pico-8 play session: hold ← + tap ❎

[t = 1 s] hold ← ~1s, tap ❎ ~2×
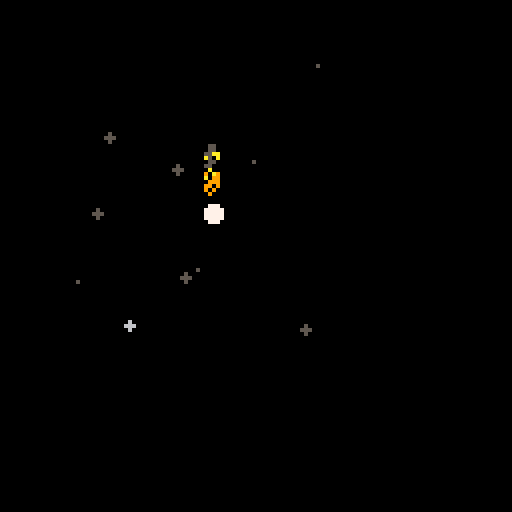
[t = 2 s] hold ← ~2s, tap ❎ ~4×
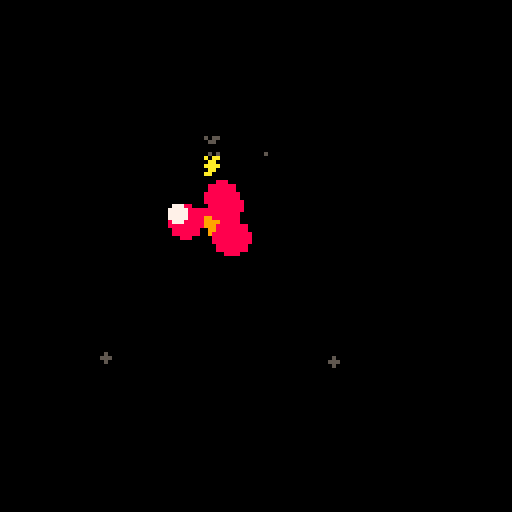
[t = 4 s] hold ← ~4s, tap ❎ ~7×
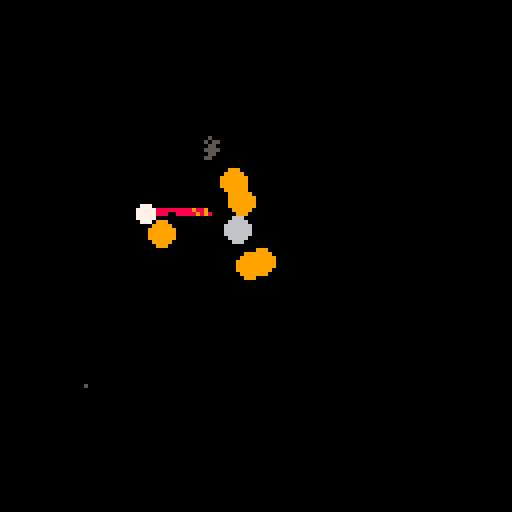
[t = 6 s] hold ← ~6s, tap ❎ ~10×
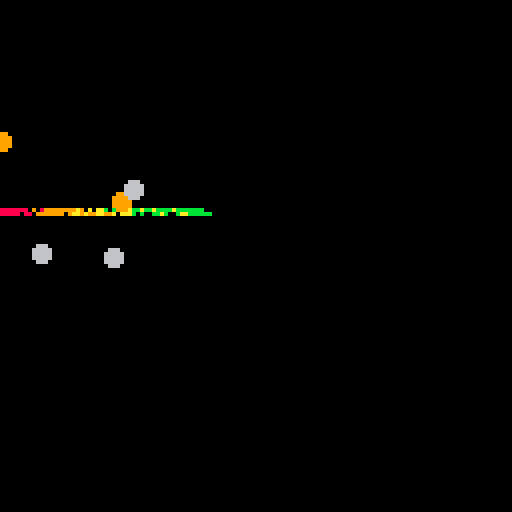

pico-8 cartridge
version 18
__lua__
function _init()
    --particles
    effects = {}

    --effects settings
    trail_width = 1.5
    trail_colors = {8,9,10,11}
    trail_amount = 2

    fire_width = 3
    fire_colors = {8,9,10,5}
    fire_amount = 3

    explode_size = 5
    explode_colors = {8,9,6,5}
    explode_amount = 5

    --sfx
    trail_sfx = 0
    explode_sfx = 1
    fire_sfx = 2

    --player
    player = {x=53, y=53, r=2, c=7}
end

function _update60()
    --update particles
    update_fx()

    --player controls
    if btn(0) then player.x-=1 end
    if btn(1) then player.x+=1 end
    if btn(2) then player.y-=1 end
    if btn(3) then player.y+=1 end

    if btn(4) then
        fire(player.x,player.y,fire_width,fire_colors,fire_amount)
        sfx(fire_sfx)
    end
    if btnp(5) then
        explode(player.x,player.y,explode_size,explode_colors,explode_amount)
        sfx(explode_sfx)
    end

    if btn(0) or btn(1) or btn(2) or btn(3) then
        trail(player.x,player.y,trail_width,trail_colors,trail_amount)
        sfx(trail_sfx)
    end
end

function _draw()
    cls()
    map(16,0)
    
    --draw particles
    draw_fx()

    --player
    circfill(player.x,player.y,player.r,player.c)
end
-->8
-- core particle functions

function add_fx(x,y,die,dx,dy,grav,grow,shrink,r,c_table)
    local fx={
        x=x,
        y=y,
        t=0,
        die=die,
        dx=dx,
        dy=dy,
        grav=grav,
        grow=grow,
        shrink=shrink,
        r=r,
        c=0,
        c_table=c_table
    }
    add(effects,fx)
end

function update_fx()
    for fx in all(effects) do
        --lifetime
        fx.t+=1
        if fx.t>fx.die then del(effects,fx) end

        --color depends on lifetime
        if fx.t/fx.die < 1/#fx.c_table then
            fx.c=fx.c_table[1]

        elseif fx.t/fx.die < 2/#fx.c_table then
            fx.c=fx.c_table[2]

        elseif fx.t/fx.die < 3/#fx.c_table then
            fx.c=fx.c_table[3]

        else
            fx.c=fx.c_table[4]
        end

        --physics
        if fx.grav then fx.dy+=.5 end
        if fx.grow then fx.r+=.1 end
        if fx.shrink then fx.r-=.1 end

        --move
        fx.x+=fx.dx
        fx.y+=fx.dy
    end
end

function draw_fx()
    for fx in all(effects) do
        --draw pixel for size 1, draw circle for larger
        if fx.r<=1 then
            pset(fx.x,fx.y,fx.c)
        else
            circfill(fx.x,fx.y,fx.r,fx.c)
        end
    end
end
-->8
--example particle effects

-- motion trail effect
function trail(x,y,w,c_table,num)

    for i=0, num do
        --settings
        add_fx(
            x+rnd(w)-w/2,  -- x
            y+rnd(w)-w/2,  -- y
            40+rnd(30),  -- die
            0,         -- dx
            0,         -- dy
            false,     -- gravity
            false,     -- grow
            false,     -- shrink
            1,         -- radius
            c_table    -- color_table
        )
    end
end

-- explosion effect
function explode(x,y,r,c_table,num)
    for i=0, num do

        --settings
        add_fx(
            x,         -- x
            y,         -- y
            30+rnd(25),-- die
            rnd(2)-1,  -- dx
            rnd(2)-1,  -- dy
            false,     -- gravity
            false,     -- grow
            true,      -- shrink
            r,         -- radius
            c_table    -- color_table
        )
    end
end

-- fire effect
function fire(x,y,w,c_table,num)
    for i=0, num do
        --settings
        add_fx(
            x+rnd(w)-w/2,  -- x
            y+rnd(w)-w/2,  -- y
            30+rnd(10),-- die
            0,         -- dx
            -.5,       -- dy
            false,     -- gravity
            false,     -- grow
            true,      -- shrink
            2,         -- radius
            c_table    -- color_table
        )
    end
end
-->8
--[[change pal

pal(0, 128,1)
pal(1, 129,1)
pal(2, 130,1)
pal(3, 131,1)
pal(4, 132,1)
pal(5, 133,1)
pal(6, 134,1)
pal(7, 135,1)
pal(8, 136,1)
pal(9, 137,1)
pal(10, 138,1)
pal(11, 139,1)
pal(12, 140,1)
pal(13, 141,1)
pal(14, 142,1)
pal(15, 143,1)

poke(0x5f2e,1)]]
__gfx__
0000000000880090000000d000000d0000000000111111112222222233333333ccccc9cccccccccccccccccccccccccc66666666000000000000000000000000
0000000008088000000010000000d00000000000111111112222222233333333c9ccc999cccccccccccccccccccccccc66696666000000000000000000000000
007007000009980a00d00000d000000000000000111111112222222233333333c999c222ccccccccc5cccccc3ccc3ccc669a9666000000000000000000000000
000770009008a9800100000000d0000000000000111111112222222233333333c222c2ccc5ccccccc55ccccc3c3333039aaaaa96000000000000000000000000
0007700000899a98001000000000000000000000111111112222222233333333a2ccacccc55ccc55555555ccbbbbb77c69aaa966000000000000000000000000
00700700089aaa98010000000000000000000000111111112222222233333333aaacaaacc55cc55555555055bcc3cccc69666966000000000000000000000000
00000000089a9a80000000000000000000000000111111112222222233333333888c888cc555555555555555cc3ccccc66666666000000000000000000000000
00000000008aa8001000000000005500000000001111111122222222333333338ccc8cccc66666666667676ccccccccc66666666000000000000000000000000
000000000000000010000000000577504444444455555555666666667777777700000000c66cc666655566cccccccccc00000000000000000000000000000000
000000000000000001000000005777754444444455555555666666667777777700000000c66ccccc555ccccccccccccc00000000000000000000000000000000
0000000000000000c0000000005777754444444455555555666666667777777700000000c6ccccc555ccccccc0cccccc00000000000000000000000000000000
00000000000000000010000000c577504444444455555555666666667777777700000000cccccc555cccccccc7975ccc00000000000000000000000000000000
0000000000000000000c01000c0c55004444444455555555666666667777777700000000ccccccccccccccccc7979ccc00000000000000000000000000000000
0000000000000000000010cc0c00c0004444444455555555666666667777777700000000ccccccccccccccccc0cccccc00000000000000000000000000000000
00000000000000000000000010c000004444444455555555666666667777777700000000cccccccccccccccccccccccc00000000000000000000000000000000
000000000000000000000000000000004444444455555555666666667777777700000000cccccccccccccccccccccccc00000000000000000000000000000000
000000000000000000000000000000008888888899999999aaaaaaaabbbbbbbb0000000000000000000000000000000000000000000000000000000000000000
000000000000000000000000000000008888888899999999aaaaaaaabbbbbbbb0000000000000000000000000000000000000000000000000000000000000000
000000000000000000000000000000008888888899999999aaaaaaaabbbbbbbb0000000000000000000000000000000000000000000000000000000000000000
000000000000000000000000000000008888888899999999aaaaaaaabbbbbbbb0000000000000000000000000000000000000000000000000000000000000000
000000000000000000000000000000008888888899999999aaaaaaaabbbbbbbb0000000000000000000000000000000000000000000000000000000000000000
000000000000000000000000000000008888888899999999aaaaaaaabbbbbbbb0000000000000000000000000000000000000000000000000000000000000000
000000000000000000000000000000008888888899999999aaaaaaaabbbbbbbb0000000000000000000000000000000000000000000000000000000000000000
000000000000000000000000000000008888888899999999aaaaaaaabbbbbbbb0000000000000000000000000000000000000000000000000000000000000000
00000000000000000000000000000000ccccccccddddddddeeeeeeeeffffffff0000000000000000000000000000000000000000000000000000000000000000
00000000000000000000000000000000ccccccccddddddddeeeeeeeeffffffff0000000000000000000000000000000000000000000000000000000000000000
00000000000000000000000000000000ccccccccddddddddeeeeeeeeffffffff0000000000000000000000000000000000000000000000000000000000000000
00000000000000000000000000000000ccccccccddddddddeeeeeeeeffffffff0000000000000000000000000000000000000000000000000000000000000000
00000000000000000000000000000000ccccccccddddddddeeeeeeeeffffffff0000000000000000000000000000000000000000000000000000000000000000
00000000000000000000000000000000ccccccccddddddddeeeeeeeeffffffff0000000000000000000000000000000000000000000000000000000000000000
00000000000000000000000000000000ccccccccddddddddeeeeeeeeffffffff0000000000000000000000000000000000000000000000000000000000000000
00000000000000000000000000000000ccccccccddddddddeeeeeeeeffffffff0000000000000000000000000000000000000000000000000000000000000000
__map__
3737373737373737373737373737373700000000000000000000000000000000000000000000000000000000000000000000000000000000000000000000000000000000000000000000000000000000000000000000000000000000000000000000000000000000000000000000000000000000000000000000000000000000
3736373637363736373637363736373600000000000000000000000000000000050500000505000005050000050500000000000000000000000000000000000000000000000000000000000000000000000000000000000000000000000000000000000000000000000000000000000000000000000000000000000000000000
3637363736373637363736373637363700000000000000000000000000000000343405053434050534340505343405050000000000000000000000000000000000000000000000000000000000000000000000000000000000000000000000000000000000000000000000000000000000000000000000000000000000000000
3636363636363636363636363636363600000000000000000000000000000000343434343434343434343434343434340000000000000000000000000000000000000000000000000000000000000000000000000000000000000000000000000000000000000000000000000000000000000000000000000000000000000000
36363636363636363636363636363636000000000000000000000000000000003434343434343434090a3434343434340000000000000000000000000000000000000000000000000000000000000000000000000000000000000000000000000000000000000000000000000000000000000000000000000000000000000000
36363636363636363636363636363636000000000000000000000000000000003434343434343434191a3434343434340000000000000000000000000000000000000000000000000000000000000000000000000000000000000000000000000000000000000000000000000000000000000000000000000000000000000000
362536253625362536253625362536250000000000000000000000000000000034343434343434343434343434341b340000000000000000000000000000000000000000000000000000000000000000000000000000000000000000000000000000000000000000000000000000000000000000000000000000000000000000
2536253625362536253625362536253600000000000000000000000000000000343408340808083434343434343434340000000000000000000000000000000000000000000000000000000000000000000000000000000000000000000000000000000000000000000000000000000000000000000000000000000000000000
2525252525252525252525252525252500000000000000000000000000000000163408080808080834340707340707340000000000000000000000000000000000000000000000000000000000000000000000000000000000000000000000000000000000000000000000000000000000000000000000000000000000000000
2525252525252525252525252525252500000000000000000000000000000000161608340808083434343407272707070000000000000000000000000000000000000000000000000000000000000000000000000000000000000000000000000000000000000000000000000000000000000000000000000000000000000000
2525252525252525252525252525252500000000000000000000000000000000161616163434343434340707342727340000000000000000000000000000000000000000000000000000000000000000000000000000000000000000000000000000000000000000000000000000000000000000000000000000000000000000
2524252425262626262626242524252400000000000000000000000000000000160c16161634343434343407272707070000000000000000000000000000000000000000000000000000000000000000000000000000000000000000000000000000000000000000000000000000000000000000000000000000000000000000
2425242526262626262626262425242500000000000000000000000000000000161616161634341b34340707342727340000000000000000000000000000000000000000000000000000000000000000000000000000000000000000000000000000000000000000000000000000000000000000000000000000000000000000
24242426262626262626262626242424000000000000000000000000000000001616160c1625373737373707272707070000000000000000000000000000000000000000000000000000000000000000000000000000000000000000000000000000000000000000000000000000000000000000000000000000000000000000
2424262626262626262626262626242400000000000000000000000000000000252525252537373737373737372727370000000000000000000000000000000000000000000000000000000000000000000000000000000000000000000000000000000000000000000000000000000000000000000000000000000000000000
2424262626262626262626262626242400000000000000000000000000000000373737373737373737373737373737370000000000000000000000000000000000000000000000000000000000000000000000000000000000000000000000000000000000000000000000000000000000000000000000000000000000000000
